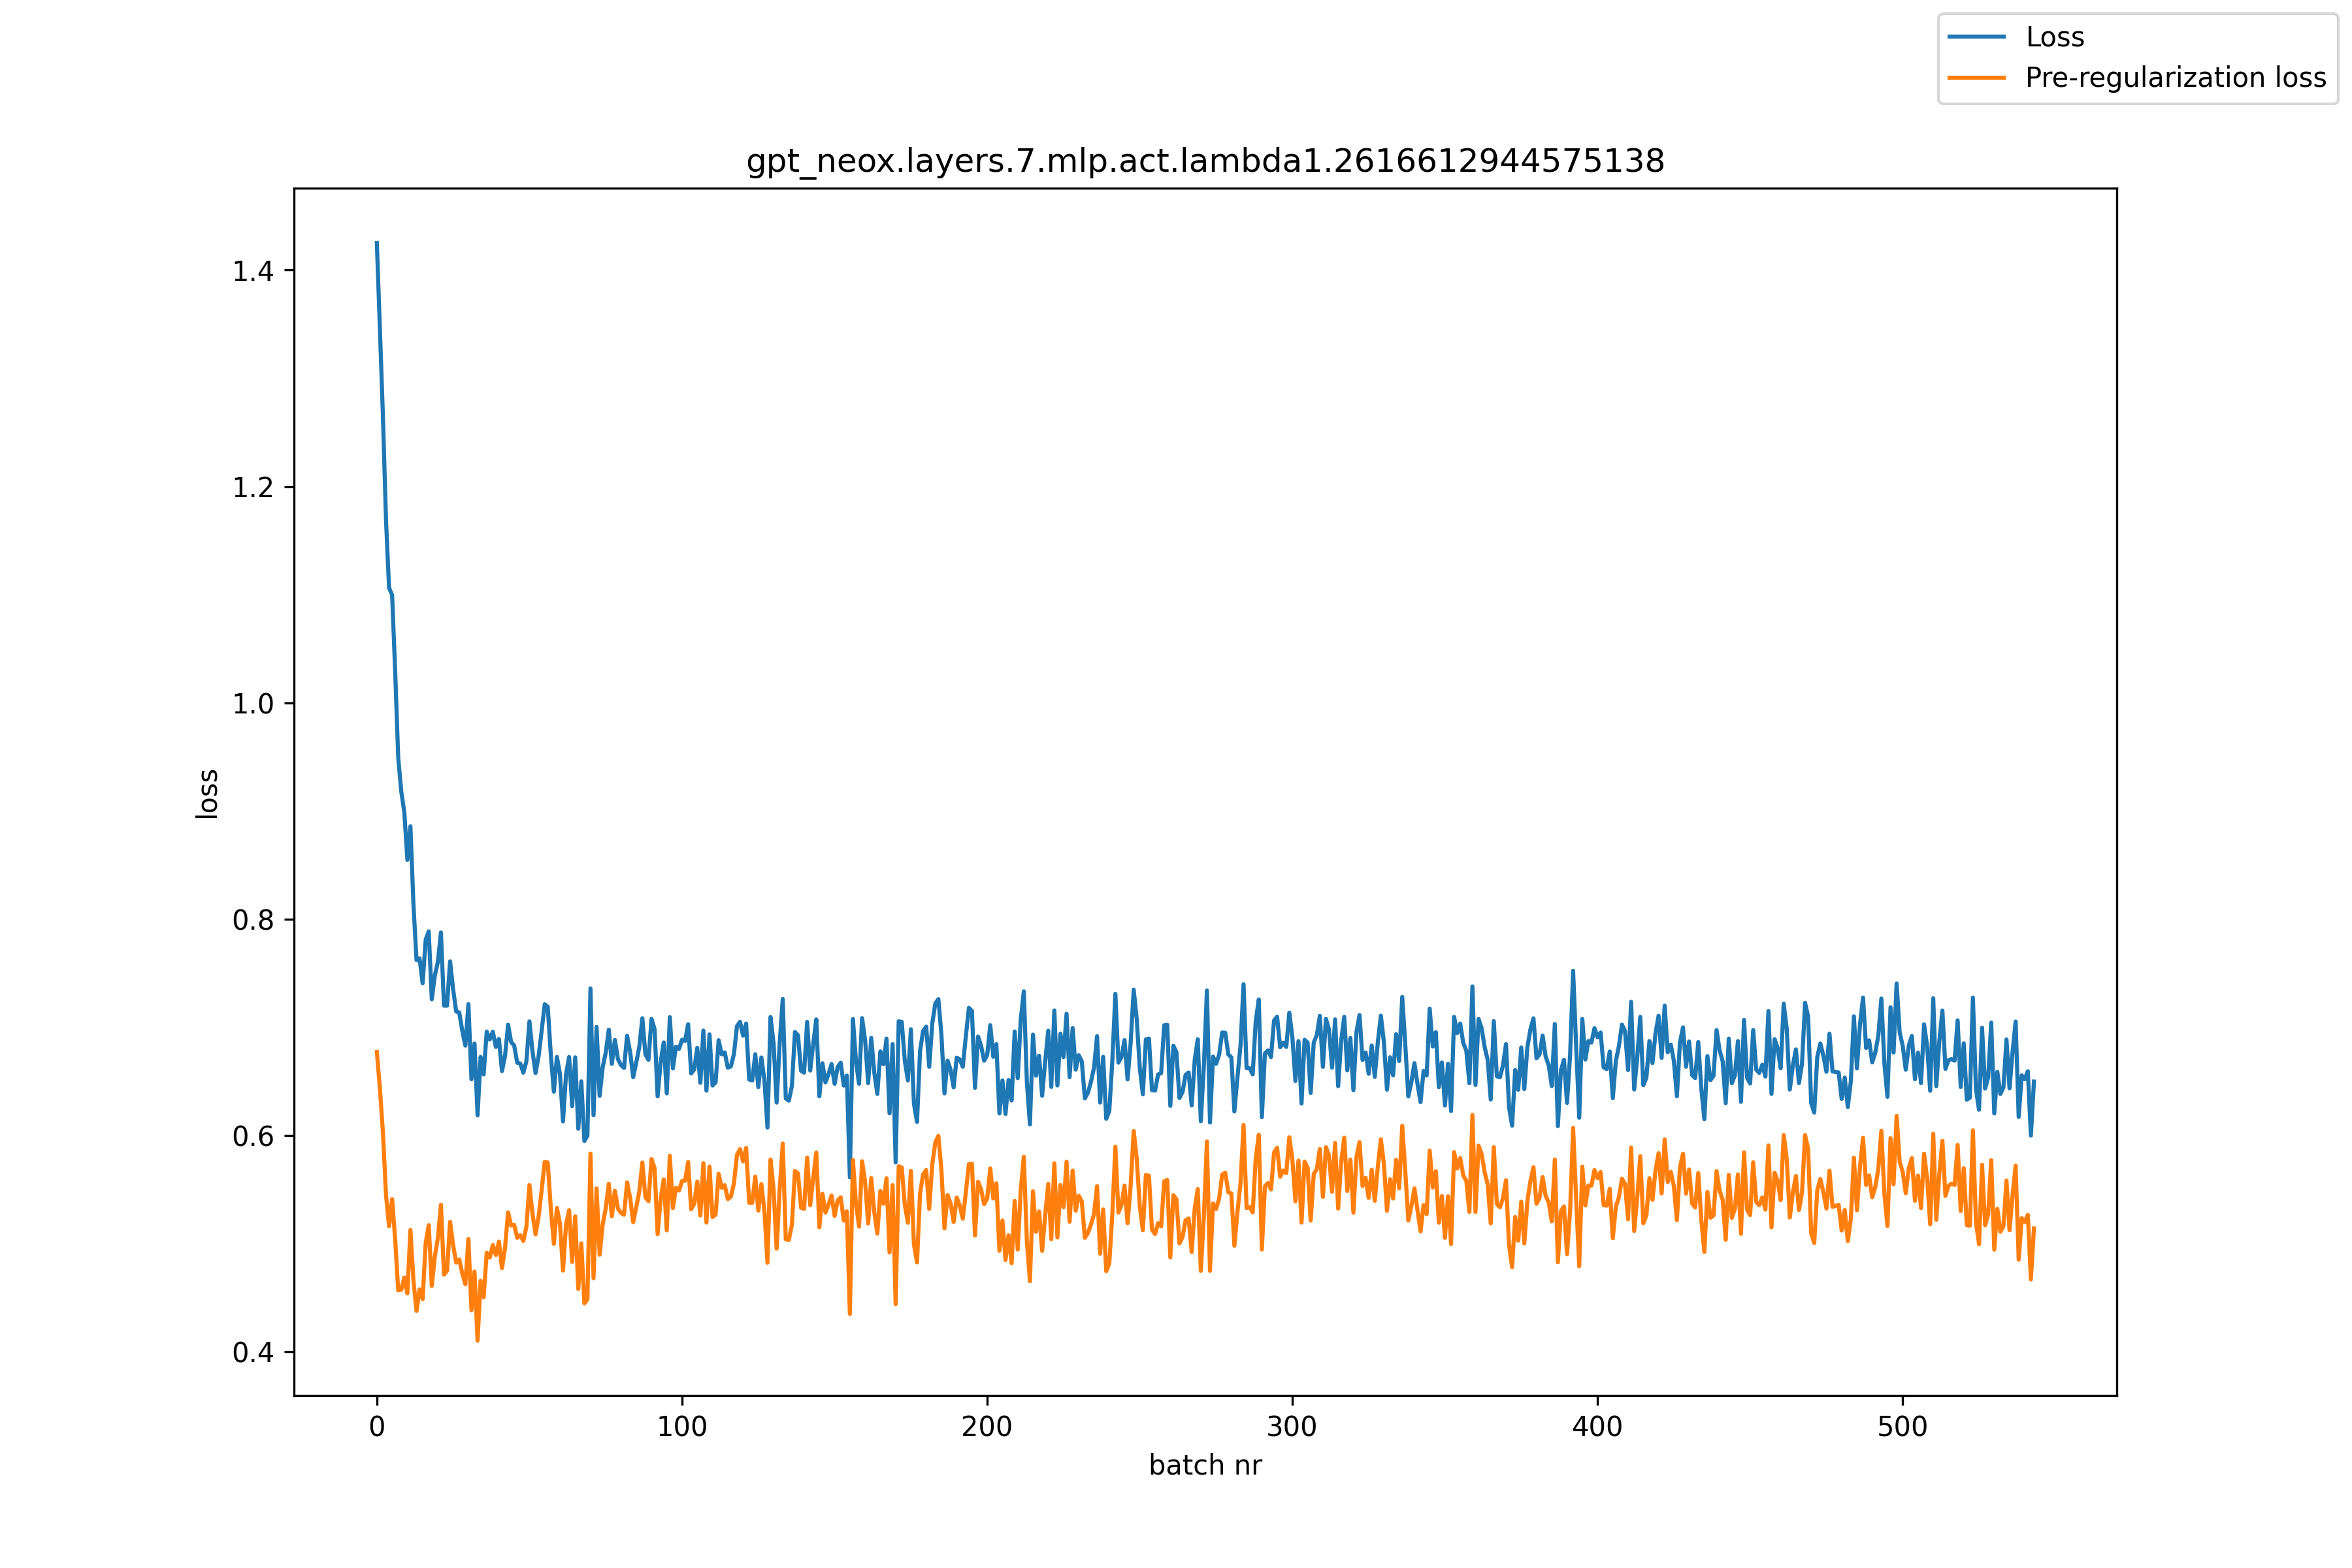

The file beside this chart, header and first rows:
, loss, pre_reg_loss
0, 1.425, 0.677
1, 1.346, 0.6432
2, 1.264, 0.6022
3, 1.169, 0.5447
4, 1.106, 0.5158
5, 1.1, 0.5409
6, 1.029, 0.5036
7, 0.9491, 0.4565
8, 0.9179, 0.4571
9, 0.8986, 0.4683
10, 0.8546, 0.4538
11, 0.8857, 0.5124
12, 0.8129, 0.4654
13, 0.7619, 0.4374
14, 0.7635, 0.4575
15, 0.7404, 0.4484
16, 0.7809, 0.5002
17, 0.7885, 0.5168
18, 0.7257, 0.4607
19, 0.7477, 0.4879
20, 0.7603, 0.5048
21, 0.7875, 0.5357
22, 0.7198, 0.4711
23, 0.7198, 0.4746
24, 0.7608, 0.5199
25, 0.7347, 0.4981
26, 0.7144, 0.4822
27, 0.7135, 0.4851
28, 0.6965, 0.472
29, 0.6828, 0.4622
30, 0.7212, 0.5041
31, 0.6517, 0.4381
32, 0.6847, 0.4739
33, 0.6183, 0.41
34, 0.6724, 0.4653
35, 0.6563, 0.4501
36, 0.6958, 0.4912
37, 0.6885, 0.4869
38, 0.6957, 0.4984
39, 0.6816, 0.4892
40, 0.689, 0.5016
41, 0.6593, 0.4771
42, 0.6732, 0.4958
43, 0.7022, 0.5286
44, 0.6861, 0.5165
45, 0.6829, 0.5171
46, 0.667, 0.505
47, 0.6662, 0.5076
48, 0.6578, 0.5021
49, 0.6683, 0.5151
50, 0.7053, 0.5539
51, 0.6776, 0.5274
52, 0.6575, 0.5083
53, 0.673, 0.5247
54, 0.6965, 0.5491
55, 0.7211, 0.5753
56, 0.7188, 0.5748
57, 0.6748, 0.5326
58, 0.6403, 0.4995
59, 0.6724, 0.5327
... 484 more rows
